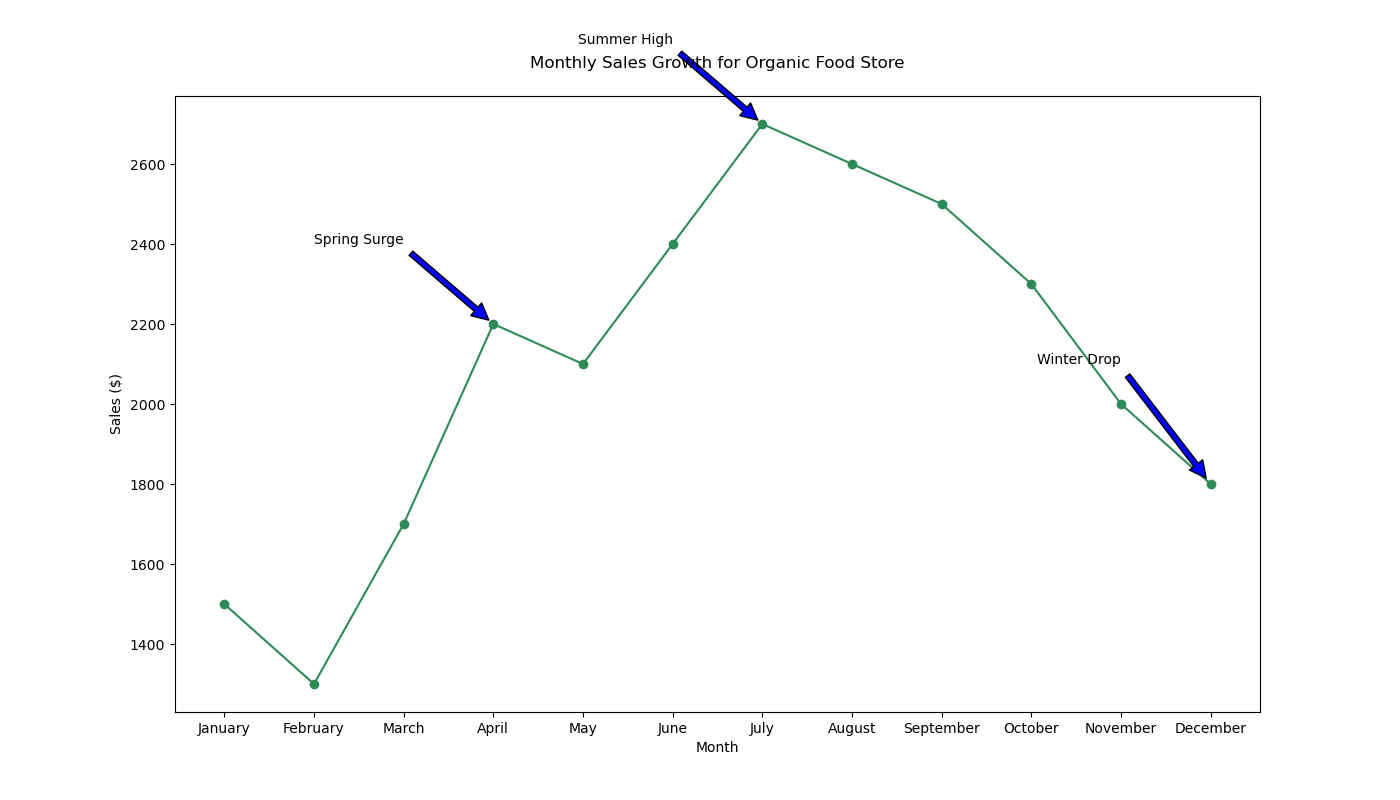

Values plotted in this chart, from the file beside it:
months, sales
January, 1500
February, 1300
March, 1700
April, 2200
May, 2100
June, 2400
July, 2700
August, 2600
September, 2500
October, 2300
November, 2000
December, 1800
